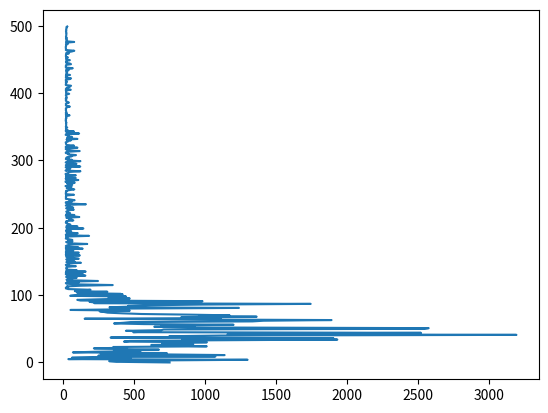

Reproduce this figure in Python.
import numpy as np
import matplotlib.pyplot as plt

class windyGridworld():

    def __init__(self,start):
#         action = [left up right down]
#         action = [0 1 2 3]
        self.states = np.arange(70).reshape(7,10)
        self.action_space = [0,1,2,3]
        self.size = 70
        self.done = False
        self.state = start
        self.Q = np.zeros(70).reshape(7,10)
#         self.Q = np.array([[ -2.55000000e+01,  -3.67000000e+01,  -6.73000000e+01,  -2.16280000e+03, -4.20800000e+03,  -5.67300000e+03,  -6.38580000e+03,  -5.29090000e+03 ,-2.66340000e+03,  -8.64000000e+01],[ -2.55000000e+01,  -2.55000000e+01,  -3.66000000e+01,  -2.76000000e+01, -2.19300000e+02,  -1.75900000e+02,  -1.04000000e+01,  -7.47000000e+01 ,-7.84000000e+01,  -8.60000000e+01],[ -2.54000000e+01,  -2.54000000e+01,  -2.55000000e+01,  -2.58000000e+01, -1.13000000e+01,  -9.80000000e+00,  -8.40000000e+00,  -1.86000000e+01, -3.92000000e+01 , -7.82000000e+01],[ -2.52000000e+01,  -2.54000000e+01,  -2.52000000e+01 , -2.81000000e+01, -1.50800000e+02,  -9.67000000e+01,  -2.27000000e+01,   0.00000000e+00 ,-1.99000000e+01  ,-3.92000000e+01],[ -2.52000000e+01,  -2.51000000e+01,  -2.50000000e+01,  -2.40000000e+01, -1.93000000e+01,  -2.08000000e+01,   0.00000000e+00,  -4.60000000e+00, -1.02000000e+01,  -1.99000000e+01],[ -2.49000000e+01,  -2.46000000e+01,  -2.42000000e+01,  -2.39000000e+01, -2.20000000e+01,   0.00000000e+00,   0.00000000e+00,  -4.50000000e+00, -4.90000000e+00,  -1.01000000e+01],[ -2.44000000e+01,  -2.44000000e+01 , -2.41000000e+01 , -2.28000000e+01, 0.00000000e+00  , 0.00000000e+00   ,0.00000000e+00  , 0.00000000e+00 ,-4.50000000e+00  ,-4.90000000e+00]])

        
    def _step(self, action,reward):
        reward -= 1
#         left
        pos = np.where(self.states == self.state)
        if (action==0):
            if (pos[1] == 0):
                self.state = self.state
                reward += 1
            else:
                w = self.wind(pos)
                newPos = list(pos)
                newPos[0] -= w    
                if (newPos[0] < 0):
                    newPos[0] = 0  
                newPos = tuple(newPos)
                self.state = int(self.states[newPos])
                self.state = self.state - 1
                
#         right
        if (action==2):
            if (pos[1] == 9):
                self.state = self.state
                reward += 1
            else:
                w = self.wind(pos)
                newPos = list(pos)
                newPos[0] -= w
                if (newPos[0] < 0):
                    newPos[0] = 0  
                newPos = tuple(newPos)
                self.state = int(self.states[newPos])
                self.state = self.state + 1
#         up
        if (action==1):
            if (pos[0] == 0):
                self.state = self.state
                reward += 1
            else:
                w = self.wind(pos)
                newPos = list(pos)
                newPos[0] -= w
                newPos[0] -=1
                if (newPos[0] < 0):
                    newPos[0] = 0  
                newPos = tuple(newPos)
                self.state = int(self.states[newPos])
#         down
        if (action==3):
            if (pos[0] == 6):
                self.state = self.state
                reward += 1
            else:
                w = self.wind(pos)
                newPos = list(pos)
                newPos[0] -= w
                newPos[0] +=1
                if (newPos[0] < 0):
                    newPos[0] = 0  
                newPos = tuple(newPos)
                self.state = int(self.states[newPos])
          
        if (self.state == 37):
            reward = 0
            self.done = True
        
#         print('new state: ',self.state, ', reward: ', reward)
        return self.state, reward, self.done
    
    def _reset(self):
        self.state = start
        self.done = False
        print('starting state: ', self.state)
    
    def _render(self):
        print('current state: ', self.state)
        
    def wind(self,pos):
        w = 0
        if (int(pos[1])==3 or int(pos[1])==4 or int(pos[1])==5 or int(pos[1])==8):
            w=1
        elif (int(pos[1])==6 or int(pos[1])==7):
            w = 2
        return w
        
    def renderFcn (self):
        pos = np.where(self.states == self.state)
        pos = list(pos)
#         left
        pos[1] -= 1
        if (pos[1]<0):
            pos[1] = 0
        l = self.Q[tuple(pos)]
        pos = np.where(self.states == self.state)
        pos = list(pos)
#         right
        pos[1] += 1
        if (pos[1]>9):
            pos[1] = 9
        r = self.Q[tuple(pos)]
        pos = np.where(self.states == self.state)
        pos = list(pos)
#         down
        pos[0] += 1
        if (pos[0]>6):
            pos[0] = 6
        d = self.Q[tuple(pos)]
        pos = np.where(self.states == self.state)
        pos = list(pos)
#         up
        pos[0] -= 1
        if (pos[0]<0):
            pos[0] = 0
        u = self.Q[tuple(pos)]
        pos = np.where(self.states == self.state)
        pos = list(pos)
              
        direction = [l,u,r,d]
        
        return direction.index(max(direction))
            
    def eGreedy(self,epsilon):
        m = 100
        n = epsilon * 100
        p = np.random.randint(m)
        if (p>(m-n-1)):
            epsilon = 1
        else:
            epsilon = 0
        return epsilon
        
start = 30
c = windyGridworld(start)
c._render()
reward = 0
episode = 10000
step = 500
alpha = 0.1
gamma = 1
epsilon = 0.1
num = 0
num_ges = []
count = []
e = c.eGreedy(epsilon)


for j in range(step):
    
    row = []
    c._reset()
    a = e*np.random.randint(len(c.action_space)) + (1-e)*c.renderFcn()
    row.append(c.state)
    for i in range(episode):
#         print('old_state: ',c.state,' action: ', a, ' epsilon:', e)
        s = c.state
        snew,rnew,done = c._step(a, reward)
        row.append(snew)
        
        e = c.eGreedy(epsilon)
        anew = e*np.random.randint(len(c.action_space)) + (1-e)*c.renderFcn()
        pos = np.where(c.states == s)
        posnew = np.where(c.states == snew)
        
        c.Q[pos] = c.Q[pos] + alpha * (rnew + gamma*c.Q[posnew] - c.Q[pos])
        
        a = anew
        num += 1
#         print(c.Q)
        if done:
            num_ges.append(num)
#             num_ges.append(sum(num_ges)+num)
            count.append(j)
            print('terminal state: ', c.state,'steps: ',num)
            break
    

    num = 0
    

print(row)
print(c.Q)
print(num_ges)
print(count)
plt.plot(num_ges,count)
plt.show()


        